Dataset: cats_and_dogs (GitHub, haotangphuoc/data-science-project). Classes: cats, dogs.

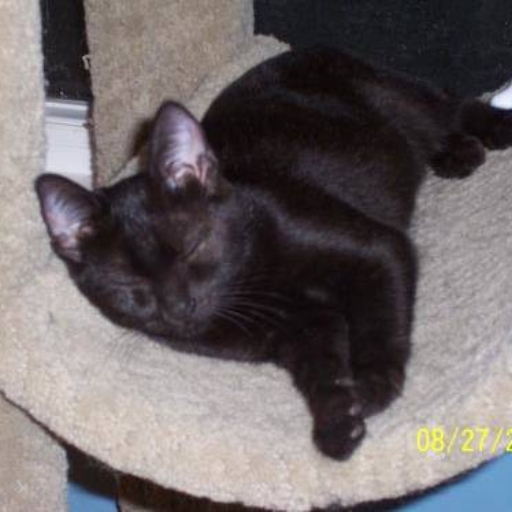
Label: cats

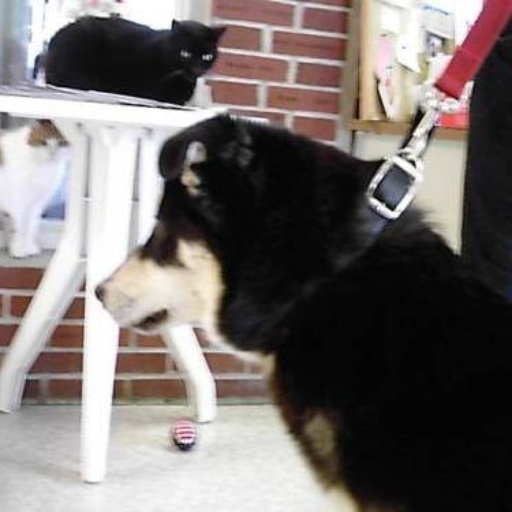
Label: dogs

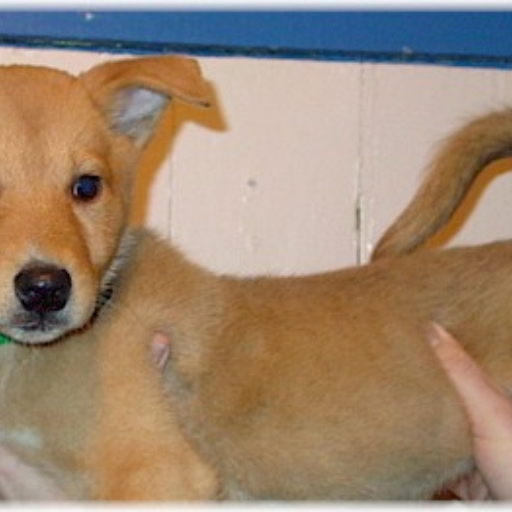
Label: dogs

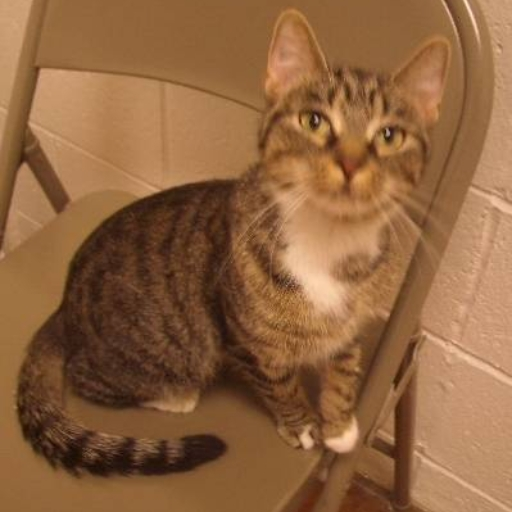
Label: cats

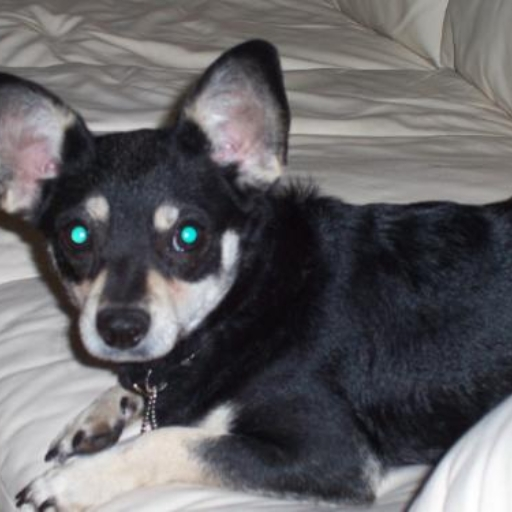
Label: dogs

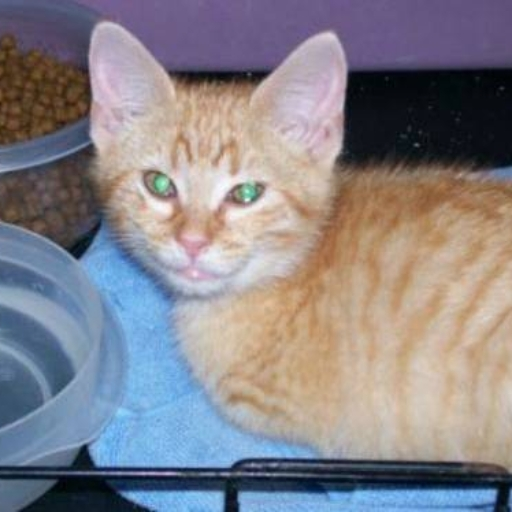
Label: cats
